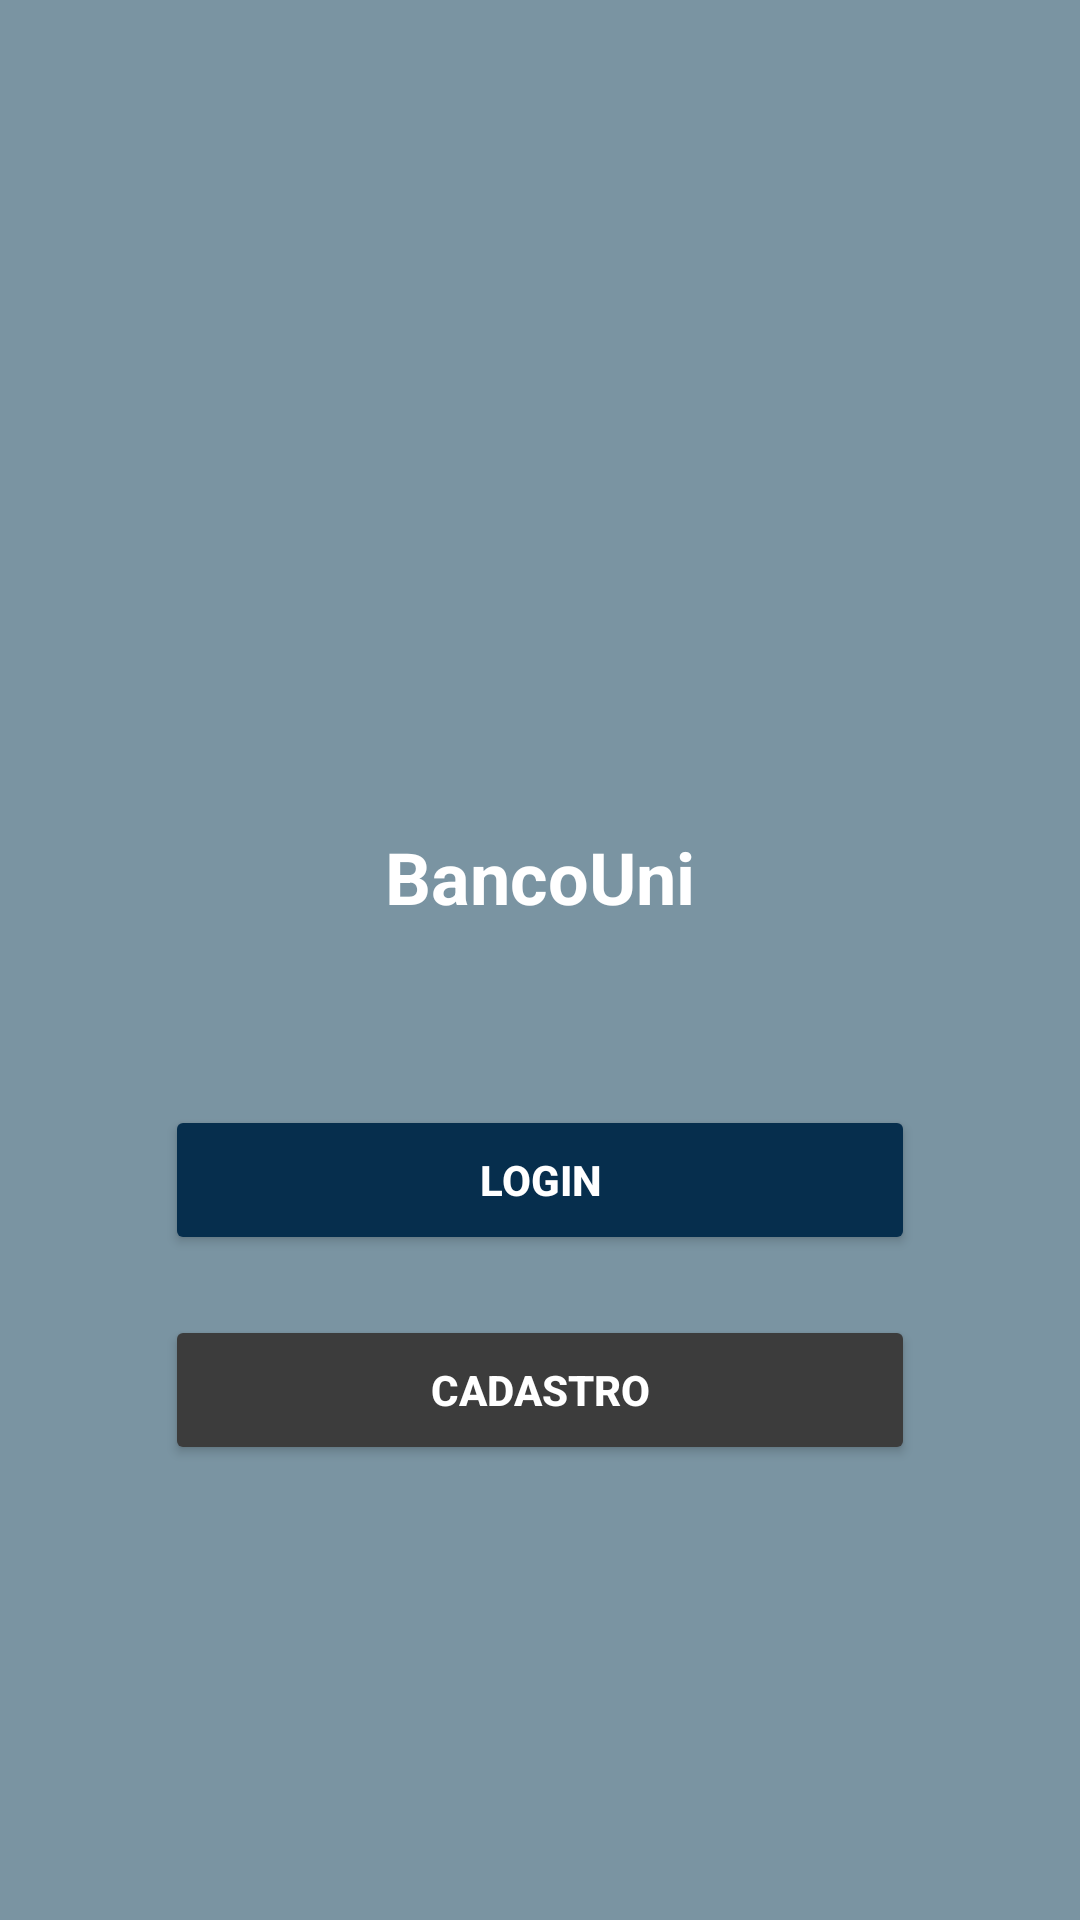

The Android layout XML behind this screen, and the referenced resources:
<!-- AndroidManifest.xml: application theme Theme.BancoUni -->
<!-- res/layout/activity_main.xml -->
<?xml version="1.0" encoding="utf-8"?>
<RelativeLayout xmlns:android="http://schemas.android.com/apk/res/android"
    xmlns:tools="http://schemas.android.com/tools"
    android:id="@+id/mainLayout"
    android:layout_width="match_parent"
    android:layout_height="match_parent"
    android:background="#7A94A2"
    tools:context=".MainActivity">


    <ImageView
        android:id="@+id/logoImage"
        android:layout_width="180dp"
        android:layout_height="180dp"
        android:layout_centerHorizontal="true"
        android:layout_marginTop="80dp"
        android:src="@drawable/logo_bancouni"
        android:contentDescription="BancoUni Logo" />


    <TextView
        android:id="@+id/appName"
        android:layout_width="wrap_content"
        android:layout_height="wrap_content"
        android:text="BancoUni"
        android:textSize="24sp"
        android:textStyle="bold"
        android:layout_below="@id/logoImage"
        android:layout_centerHorizontal="true"
        android:layout_marginTop="16dp"
        android:textColor="#ffffff" />


    <Button
        android:id="@+id/btnLogin"
        android:layout_width="250dp"
        android:layout_height="50dp"
        android:layout_centerHorizontal="true"
        android:layout_marginTop="60dp"
        android:layout_below="@id/appName"
        android:text="LOGIN"
        android:textAllCaps="true"
        android:textStyle="bold"
        android:textColor="#FFFFFF"
        android:backgroundTint="#062E4D" />


    <Button
        android:id="@+id/btnCadastro"
        android:layout_width="250dp"
        android:layout_height="50dp"
        android:layout_centerHorizontal="true"
        android:layout_marginTop="20dp"
        android:layout_below="@id/btnLogin"
        android:text="CADASTRO"
        android:textAllCaps="true"
        android:textStyle="bold"
        android:textColor="#FFFFFF"
        android:backgroundTint="#3C3C3C" />
</RelativeLayout>
<!-- resources referenced by this layout -->
<resources>
  <style name="Theme.BancoUni" parent="Base.Theme.BancoUni" />
  <style name="Base.Theme.BancoUni" parent="Theme.Material3.DayNight.NoActionBar">
          
          
      </style>
</resources>
